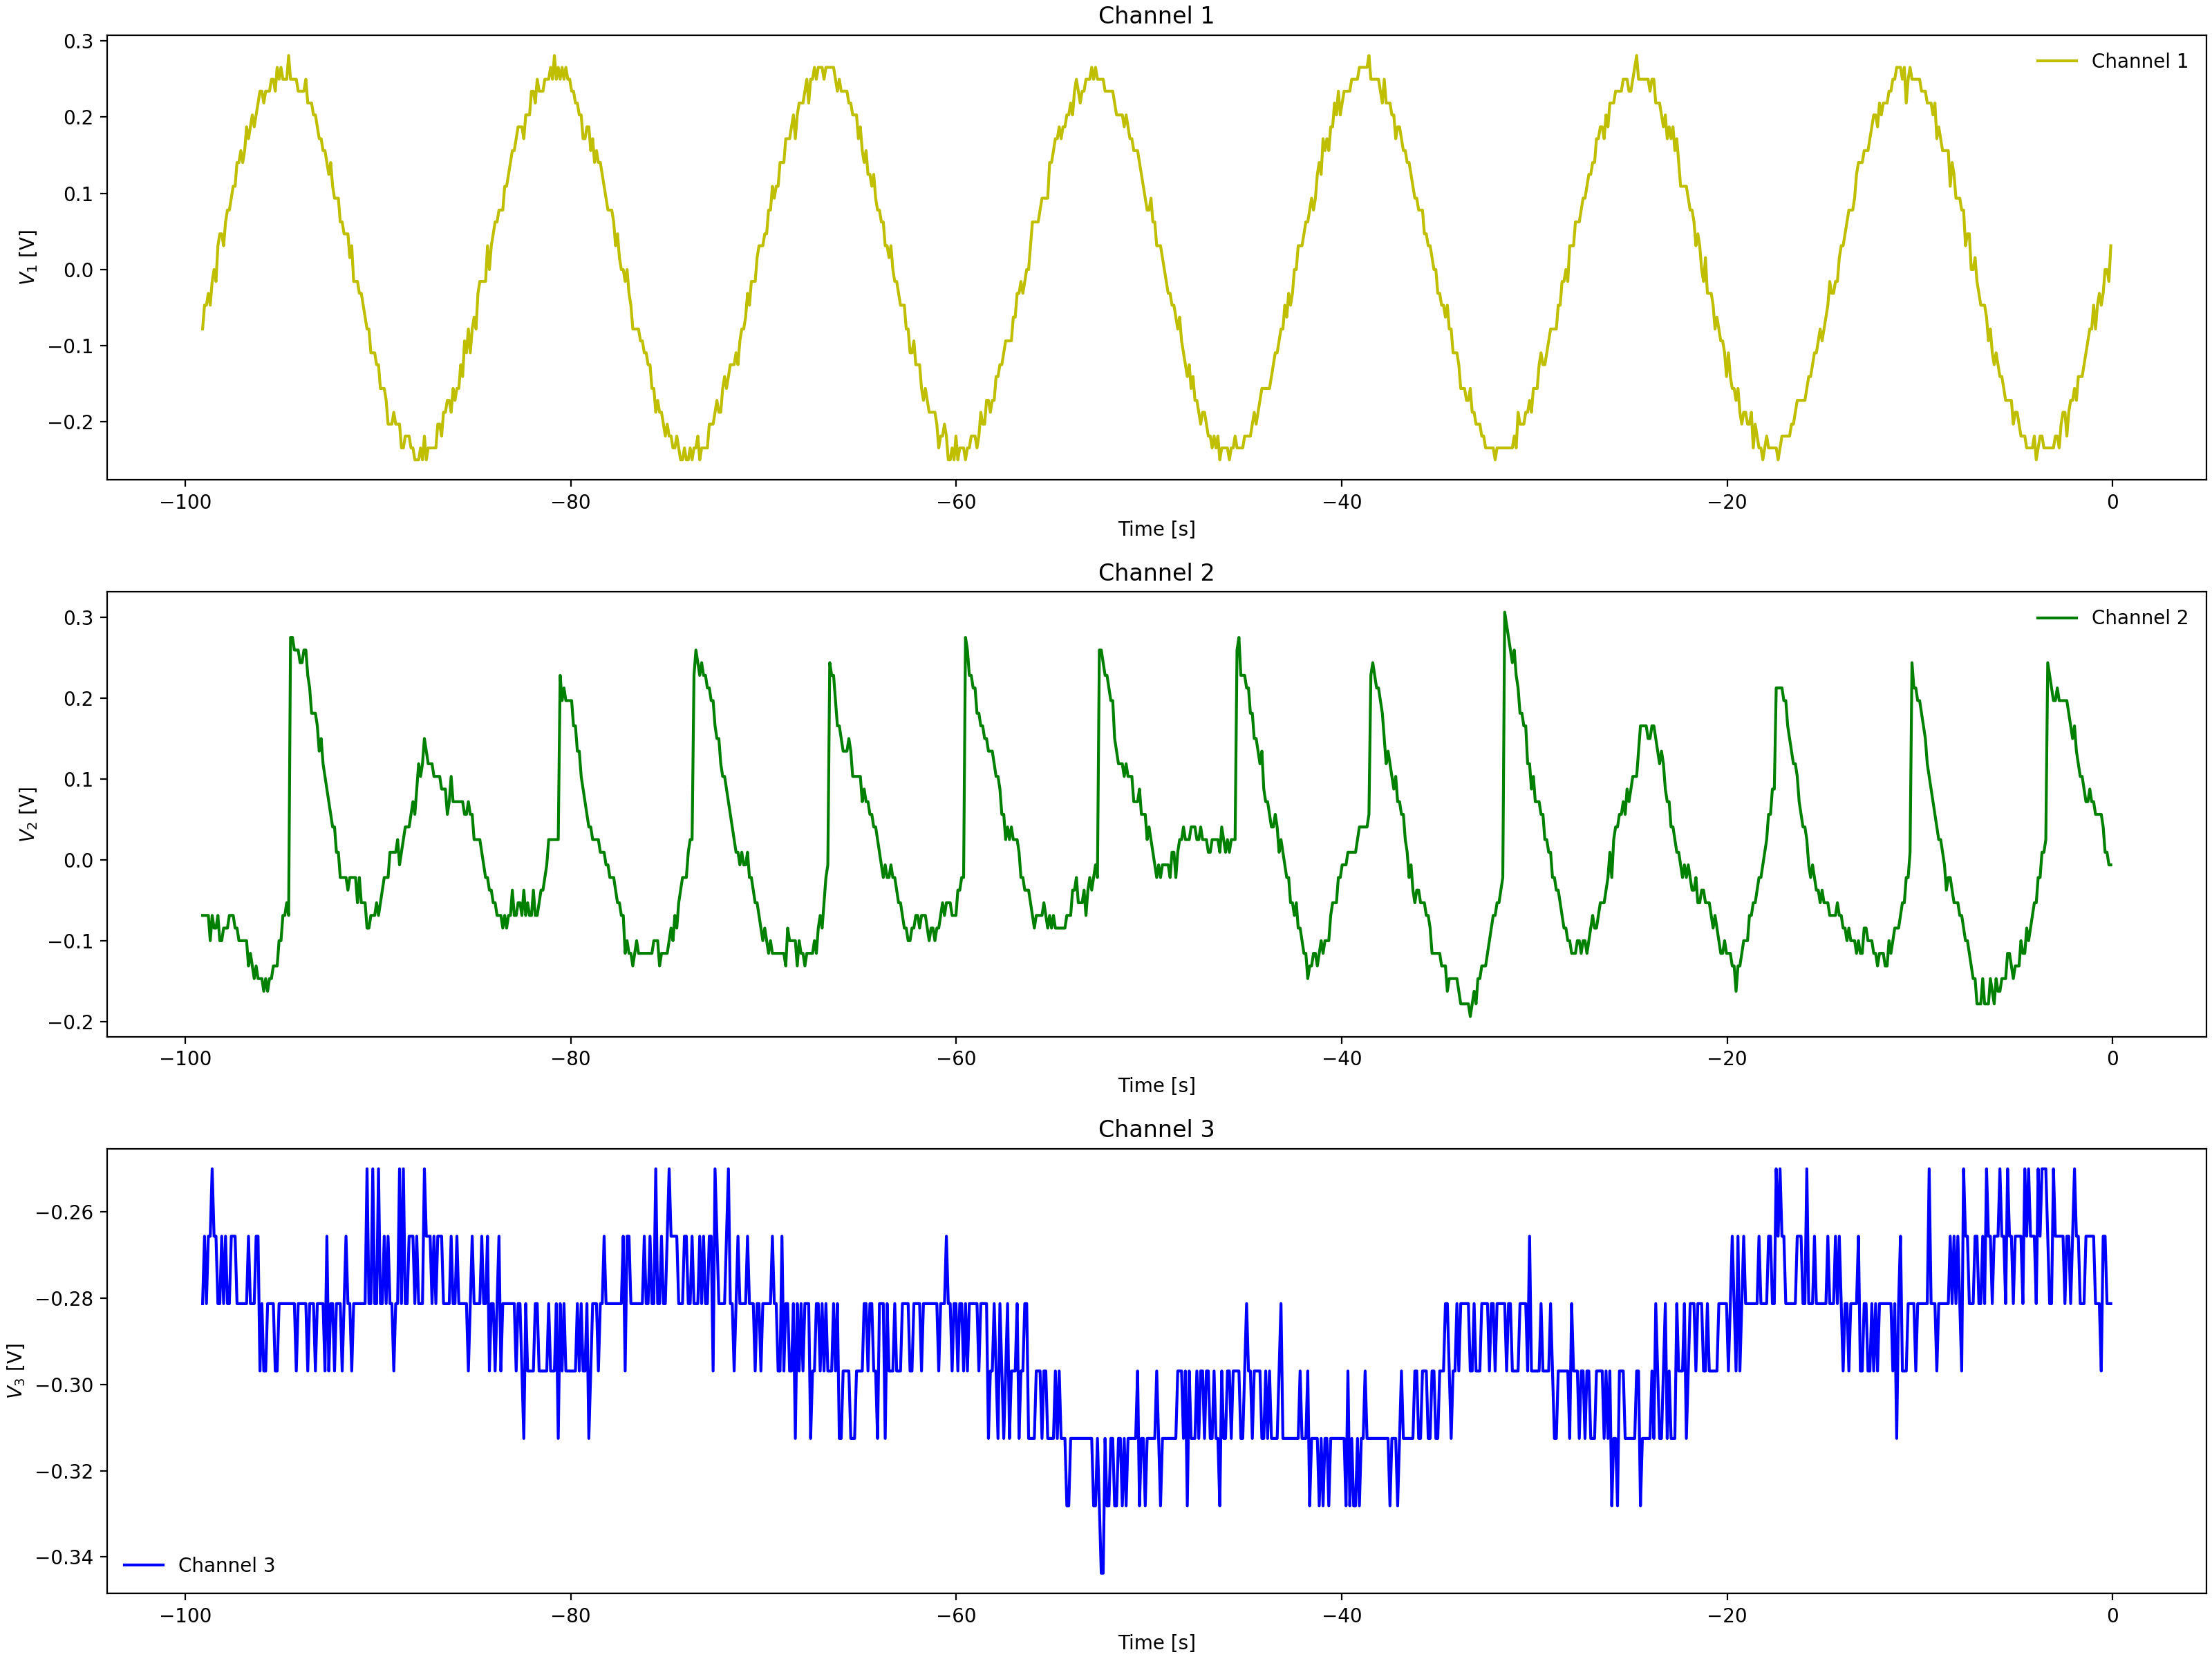

The table this chart was drawn from, first rows:
Channel 1 Time, Channel 1 Voltage, Channel 2 Time, Channel 2 Voltage, Channel 3 Time, Channel 3 Voltage
-0.0992, 0.01537, -0.0992, -0.02212, -0.0992, -0.3125
-0.1984, -0.00025, -0.1984, -0.02212, -0.1984, -0.2969
-0.2976, -0.00025, -0.2976, -0.02212, -0.2976, -0.2812
-0.3968, -0.01588, -0.3968, -0.02212, -0.3968, -0.2969
-0.496, -0.01588, -0.496, -0.0065, -0.496, -0.3125
-0.5952, -0.0315, -0.5952, -0.02212, -0.5952, -0.2812
-0.6944, -0.04713, -0.6944, -0.0065, -0.6944, -0.2812
-0.7936, -0.0315, -0.7936, 0.009125, -0.7936, -0.2969
-0.8928, -0.04713, -0.8928, 0.02475, -0.8928, -0.2969
-0.992, -0.06275, -0.992, 0.04038, -0.992, -0.2812
-1.091, -0.07838, -1.091, 0.04038, -1.091, -0.2812
-1.19, -0.094, -1.19, 0.08725, -1.19, -0.2812
-1.29, -0.094, -1.29, 0.08725, -1.29, -0.2969
-1.389, -0.1096, -1.389, 0.08725, -1.389, -0.2812
-1.488, -0.1409, -1.488, 0.1185, -1.488, -0.2812
-1.587, -0.1409, -1.587, 0.1341, -1.587, -0.2812
-1.686, -0.1409, -1.686, 0.1341, -1.686, -0.2812
-1.786, -0.1253, -1.786, 0.1654, -1.786, -0.2812
-1.885, -0.1721, -1.885, 0.1654, -1.885, -0.2812
-1.984, -0.1565, -1.984, 0.1966, -1.984, -0.2812
-2.083, -0.1721, -2.083, 0.1966, -2.083, -0.2969
-2.182, -0.1721, -2.182, 0.1966, -2.182, -0.2969
-2.282, -0.1878, -2.282, 0.1966, -2.282, -0.2969
-2.381, -0.2034, -2.381, 0.1966, -2.381, -0.2969
-2.48, -0.2034, -2.48, 0.2279, -2.48, -0.2812
-2.579, -0.219, -2.579, 0.2122, -2.579, -0.2969
-2.678, -0.2034, -2.678, 0.2279, -2.678, -0.2812
-2.778, -0.219, -2.778, 0.2279, -2.778, -0.3125
-2.877, -0.219, -2.877, 0.2279, -2.877, -0.2812
-2.976, -0.2346, -2.976, 0.2279, -2.976, -0.2969
-3.075, -0.2346, -3.075, 0.2435, -3.075, -0.2812
-3.174, -0.219, -3.174, 0.2279, -3.174, -0.2812
-3.274, -0.2346, -3.274, 0.2279, -3.274, -0.2812
-3.373, -0.2346, -3.373, 0.2279, -3.373, -0.2969
-3.472, -0.2346, -3.472, 0.2279, -3.472, -0.2812
-3.571, -0.2502, -3.571, 0.04038, -3.571, -0.2969
-3.67, -0.2502, -3.67, 0.04038, -3.67, -0.2656
-3.77, -0.2502, -3.77, 0.009125, -3.77, -0.2969
-3.869, -0.2502, -3.869, 0.009125, -3.869, -0.2969
-3.968, -0.2346, -3.968, 0.02475, -3.968, -0.2812
-4.067, -0.2346, -4.067, 0.02475, -4.067, -0.2969
-4.166, -0.2346, -4.166, 0.009125, -4.166, -0.2969
-4.266, -0.219, -4.266, 0.009125, -4.266, -0.2969
-4.365, -0.219, -4.365, 0.009125, -4.365, -0.2812
-4.464, -0.2034, -4.464, 0.009125, -4.464, -0.2969
-4.563, -0.2346, -4.563, -0.02212, -4.563, -0.2812
-4.662, -0.2346, -4.662, -0.02212, -4.662, -0.2812
-4.762, -0.219, -4.762, -0.03775, -4.762, -0.2969
-4.861, -0.2034, -4.861, -0.05337, -4.861, -0.2812
-4.96, -0.1878, -4.96, -0.03775, -4.96, -0.2969
-5.059, -0.2034, -5.059, -0.03775, -5.059, -0.2969
-5.158, -0.1878, -5.158, -0.069, -5.158, -0.2812
-5.258, -0.1721, -5.258, -0.069, -5.258, -0.2812
-5.357, -0.1565, -5.357, -0.05337, -5.357, -0.2812
-5.456, -0.1878, -5.456, -0.03775, -5.456, -0.2969
-5.555, -0.1565, -5.555, -0.03775, -5.555, -0.2969
-5.654, -0.1565, -5.654, -0.03775, -5.654, -0.2969
-5.754, -0.1565, -5.754, -0.05337, -5.754, -0.2812
-5.853, -0.1253, -5.853, -0.03775, -5.853, -0.2812
-5.952, -0.1096, -5.952, -0.02212, -5.952, -0.2812
... 939 more rows
